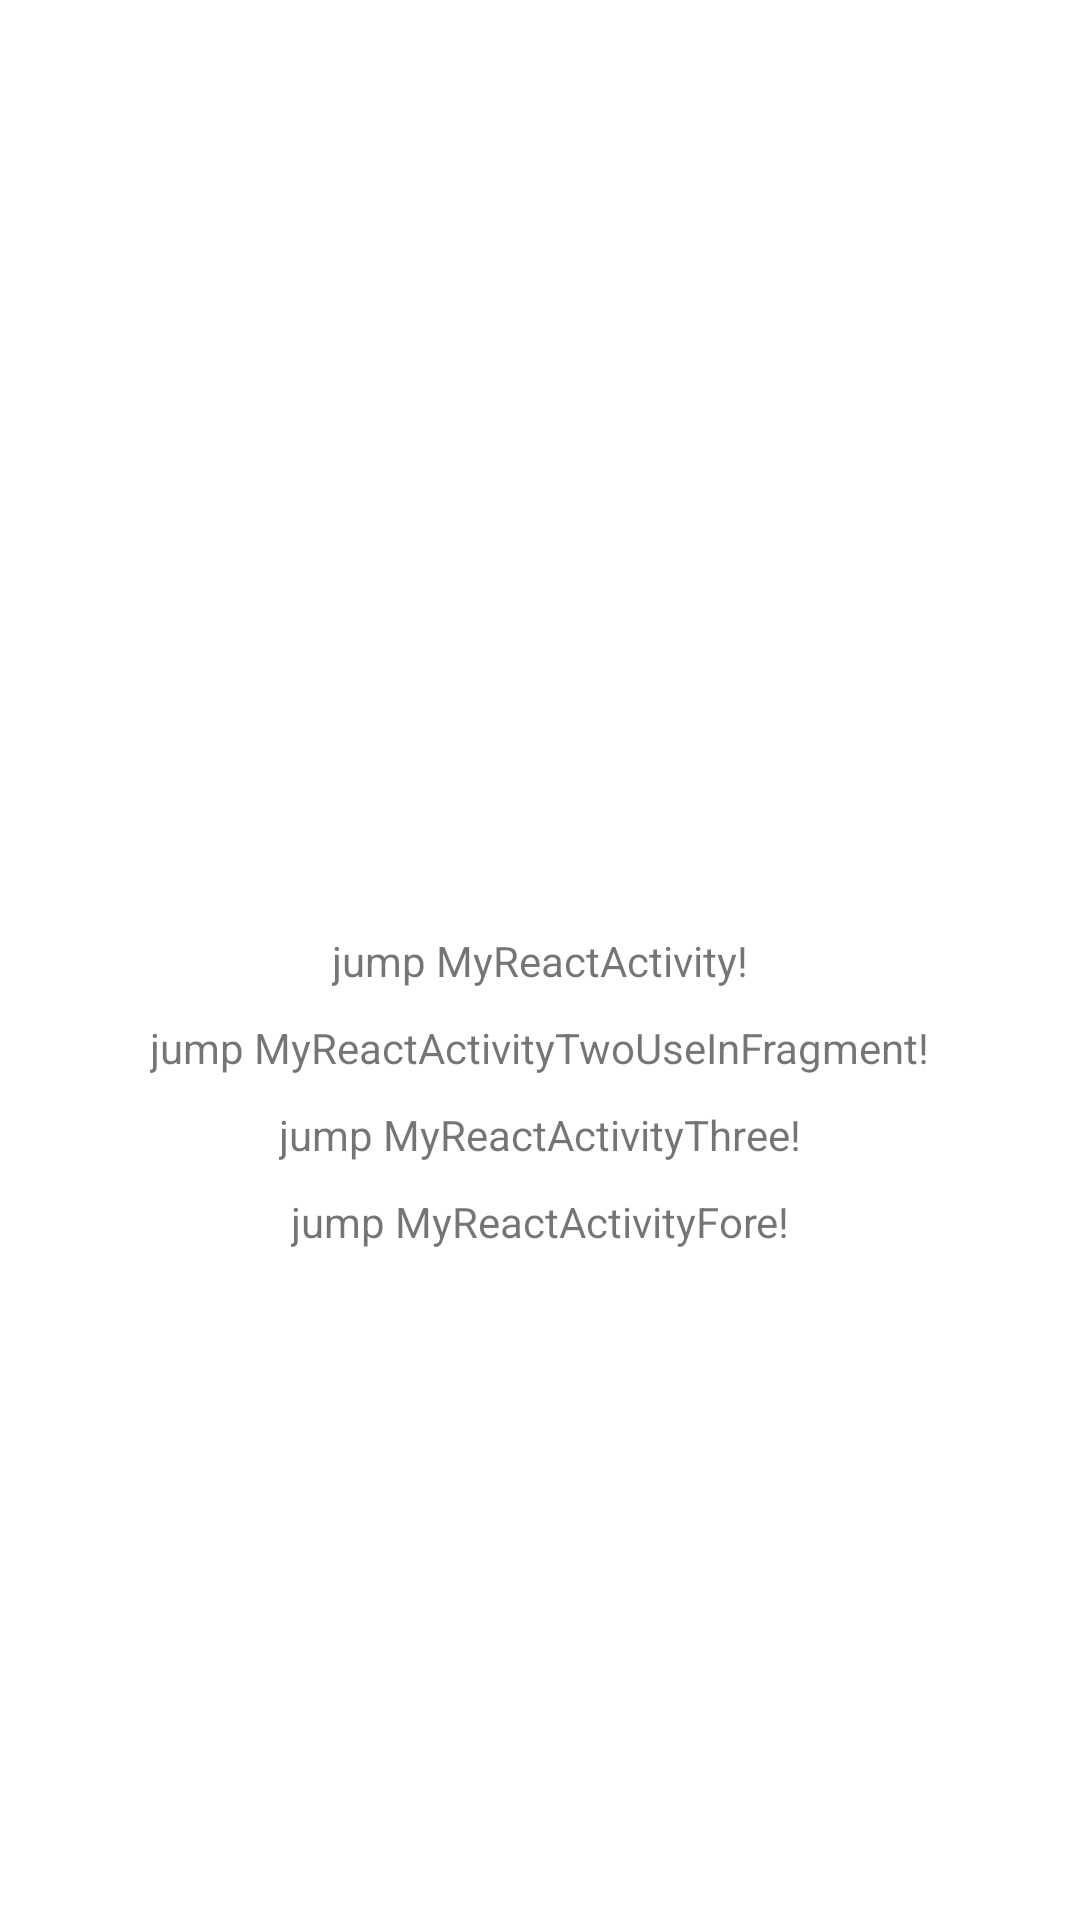

Write the Android layout XML for this screen, with the resource values it uses.
<!-- AndroidManifest.xml: application theme Theme.RnTest -->
<!-- res/layout/activity_main.xml -->
<?xml version="1.0" encoding="utf-8"?>
<androidx.constraintlayout.widget.ConstraintLayout xmlns:android="http://schemas.android.com/apk/res/android"
    xmlns:app="http://schemas.android.com/apk/res-auto"
    xmlns:tools="http://schemas.android.com/tools"
    android:layout_width="match_parent"
    android:layout_height="match_parent"
    tools:context=".MainActivity">

    <TextView
        android:id="@+id/tv_jumpMyReactActivity"
        android:layout_width="wrap_content"
        android:layout_height="wrap_content"
        android:text="jump MyReactActivity!"
        app:layout_constraintBottom_toBottomOf="parent"
        app:layout_constraintLeft_toLeftOf="parent"
        app:layout_constraintRight_toRightOf="parent"
        app:layout_constraintTop_toTopOf="parent" />

    <TextView
        android:id="@+id/tv_MyReactActivityTwoUseInFragment"
        android:layout_width="wrap_content"
        android:layout_height="wrap_content"
        android:layout_marginTop="10dp"
        android:text="jump MyReactActivityTwoUseInFragment!"
        app:layout_constraintLeft_toLeftOf="parent"
        app:layout_constraintRight_toRightOf="parent"
        app:layout_constraintTop_toBottomOf="@+id/tv_jumpMyReactActivity" />

    <TextView
        android:id="@+id/tv_MyReactActivityThree"
        android:layout_width="wrap_content"
        android:layout_height="wrap_content"
        android:layout_marginTop="10dp"
        android:text="jump MyReactActivityThree!"
        app:layout_constraintLeft_toLeftOf="parent"
        app:layout_constraintRight_toRightOf="parent"
        app:layout_constraintTop_toBottomOf="@+id/tv_MyReactActivityTwoUseInFragment" />

    <TextView
        android:id="@+id/tv_MyReactActivityFore"
        android:layout_width="wrap_content"
        android:layout_height="wrap_content"
        android:layout_marginTop="10dp"
        android:text="jump MyReactActivityFore!"
        app:layout_constraintLeft_toLeftOf="parent"
        app:layout_constraintRight_toRightOf="parent"
        app:layout_constraintTop_toBottomOf="@+id/tv_MyReactActivityThree" />


</androidx.constraintlayout.widget.ConstraintLayout>
<!-- resources referenced by this layout -->
<resources>
  <style name="Theme.RnTest" parent="Theme.MaterialComponents.DayNight.DarkActionBar">
          
          <item name="colorPrimary">@color/purple_500</item>
          <item name="colorPrimaryVariant">@color/purple_700</item>
          <item name="colorOnPrimary">@color/white</item>
          
          <item name="colorSecondary">@color/teal_200</item>
          <item name="colorSecondaryVariant">@color/teal_700</item>
          <item name="colorOnSecondary">@color/black</item>
          
          <item name="android:statusBarColor" tools:targetApi="l">?attr/colorPrimaryVariant</item>
          
      </style>
  <!-- not gathered from this repository: default colours our renderer supplied (Android Studio template values) -->
  <color name="purple_500">#FF6200EE</color>
  <color name="purple_700">#FF3700B3</color>
  <color name="teal_200">#FF03DAC5</color>
  <color name="teal_700">#FF018786</color>
  <color name="black">#FF000000</color>
  <color name="white">#FFFFFFFF</color>
</resources>
